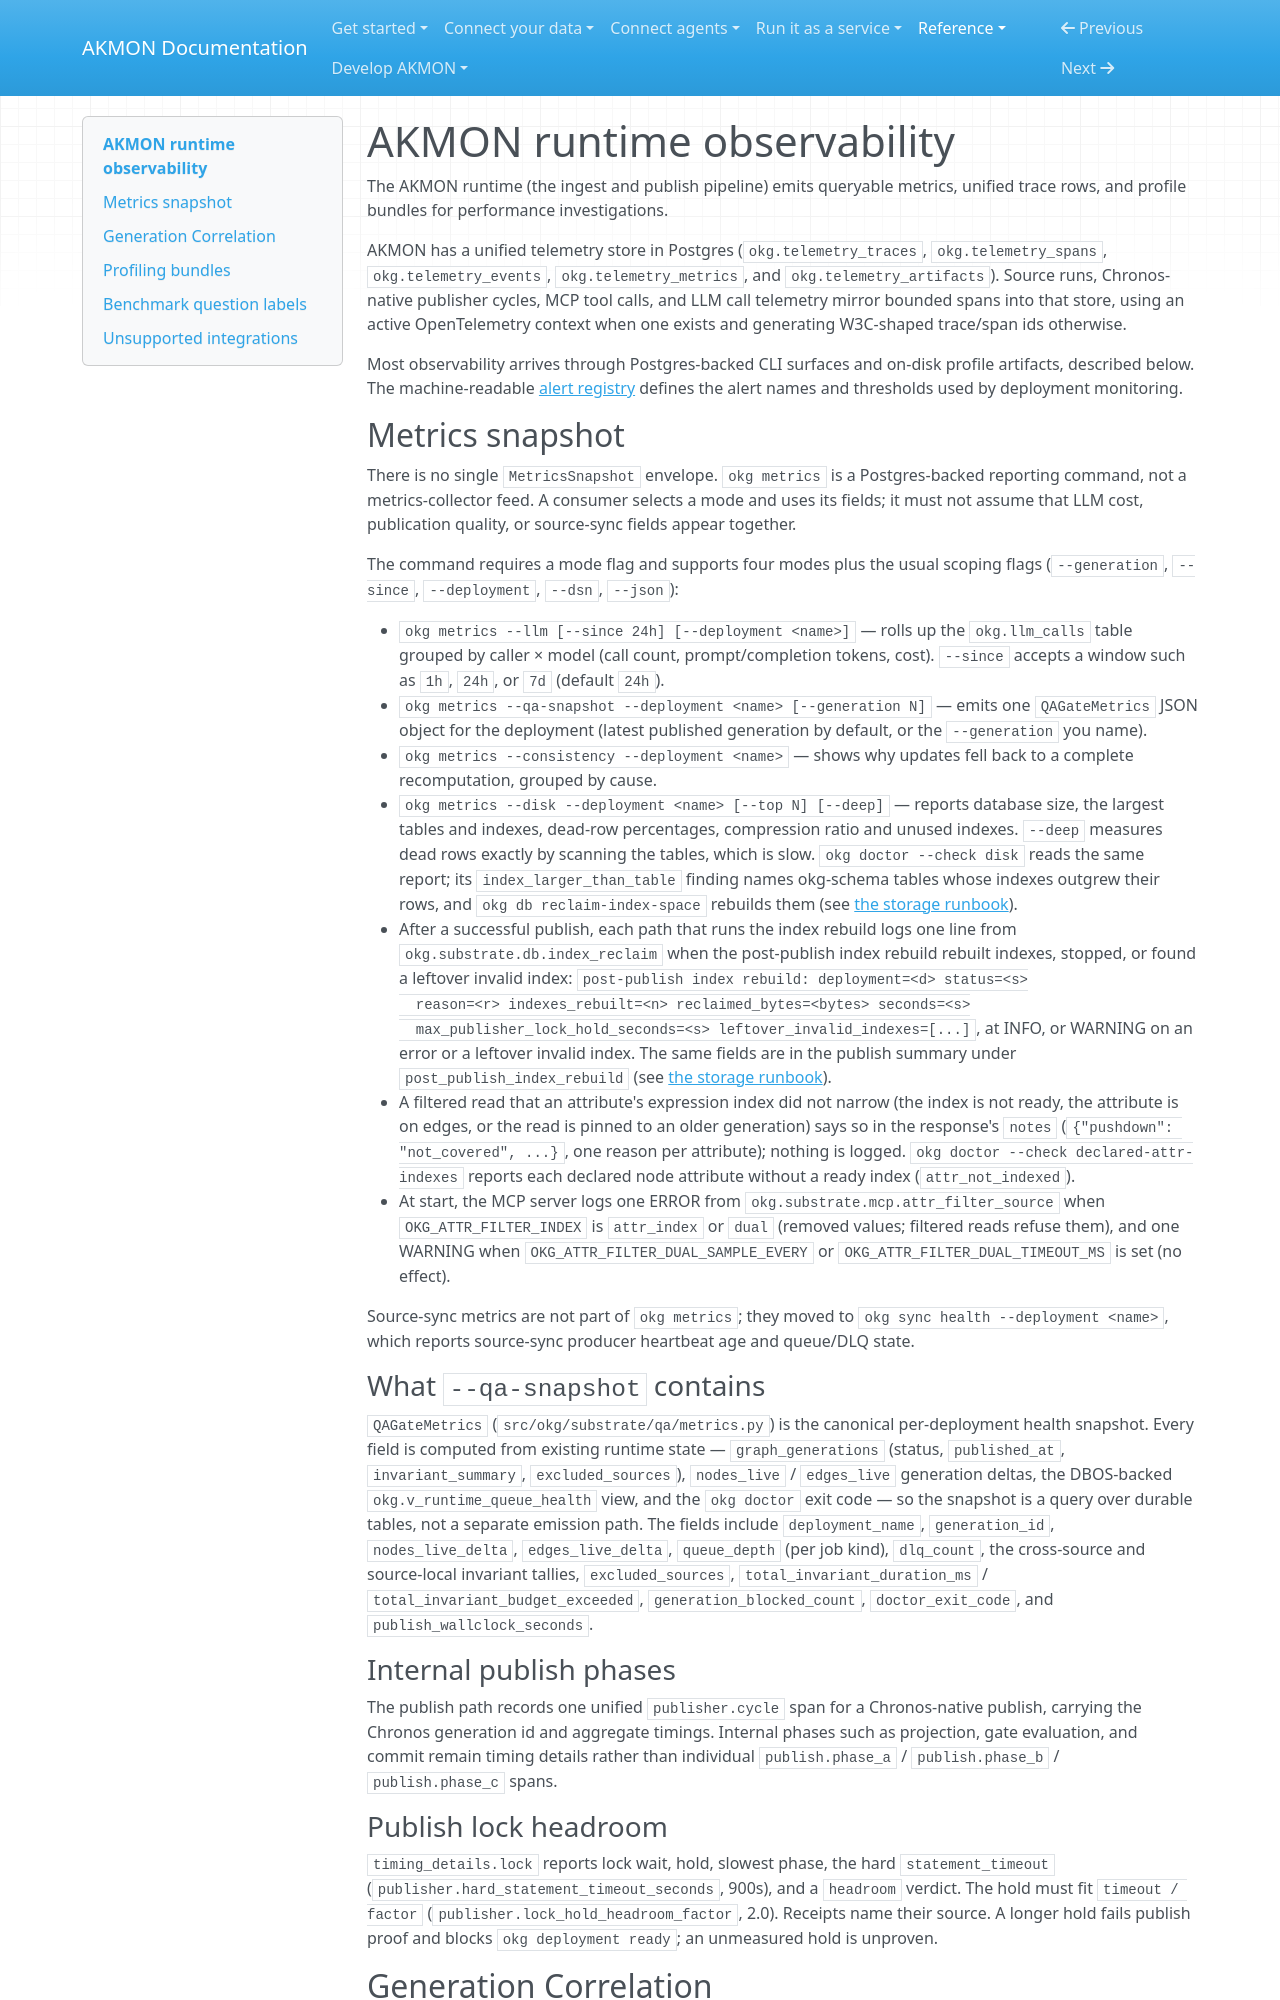

repository: mitdbg/akmon · page: reference/observability/index.html · generator: mkdocs

---
audience: operator, developer
type: reference
canonical_id: observability
---
# AKMON runtime observability


The AKMON runtime (the ingest and publish pipeline) emits queryable metrics,
unified trace rows, and profile bundles for performance investigations.

AKMON has a unified telemetry store in Postgres
(`okg.telemetry_traces`, `okg.telemetry_spans`, `okg.telemetry_events`,
`okg.telemetry_metrics`, and `okg.telemetry_artifacts`). Source runs,
Chronos-native publisher cycles, MCP tool calls, and LLM call telemetry
mirror bounded spans into that store, using an active OpenTelemetry context
when one exists and generating W3C-shaped trace/span ids otherwise.

Most observability arrives through Postgres-backed CLI surfaces and on-disk
profile artifacts, described below.
The machine-readable [alert registry](alerts.yaml) defines the alert names and
thresholds used by deployment monitoring.

## Metrics snapshot

There is no single `MetricsSnapshot` envelope. `okg metrics` is a
Postgres-backed reporting command, not a metrics-collector feed. A
consumer selects a mode and uses its fields; it must not assume that
LLM cost, publication quality, or source-sync fields appear together.

The command requires a mode flag and supports four modes plus
the usual scoping flags (`--generation`, `--since`, `--deployment`,
`--dsn`, `--json`):

- `okg metrics --llm [--since 24h] [--deployment <name>]` — rolls up
  the `okg.llm_calls` table grouped by caller × model (call count,
  prompt/completion tokens, cost). `--since` accepts a window such as
  `1h`, `24h`, or `7d` (default `24h`).
- `okg metrics --qa-snapshot --deployment <name> [--generation N]` —
  emits one `QAGateMetrics` JSON object for the deployment (latest
  published generation by default, or the `--generation` you name).
- `okg metrics --consistency --deployment <name>` — shows why updates
  fell back to a complete recomputation, grouped by cause.
- `okg metrics --disk --deployment <name> [--top N] [--deep]` — reports
  database size, the largest tables and indexes, dead-row percentages,
  compression ratio and unused indexes. `--deep` measures dead rows
  exactly by scanning the tables, which is slow.
  `okg doctor --check disk` reads the same report; its
  `index_larger_than_table` finding names okg-schema tables whose indexes
  outgrew their rows, and `okg db reclaim-index-space` rebuilds them
  (see [the storage runbook](../runbooks/troubleshooting/storage.md#reclaim-index-space-left-by-a-failed-publish)).
- After a successful publish, each path that runs the index rebuild logs one line from
  `okg.substrate.db.index_reclaim` when the post-publish index rebuild
  rebuilt indexes, stopped, or found a leftover invalid index: `post-publish index rebuild: deployment=<d> status=<s>
  reason=<r> indexes_rebuilt=<n> reclaimed_bytes=<bytes> seconds=<s>
  max_publisher_lock_hold_seconds=<s> leftover_invalid_indexes=[...]`, at
  INFO, or WARNING on an error or a leftover invalid index. The same fields are
  in the publish summary under `post_publish_index_rebuild` (see
  [the storage runbook](../runbooks/troubleshooting/storage.md#index-rebuild-after-a-publish)).
- A filtered read that an attribute's expression index did not narrow
  (the index is not ready, the attribute is on edges, or the read is pinned
  to an older generation) says so in the response's `notes`
  (`{"pushdown": "not_covered", ...}`, one reason per attribute); nothing
  is logged. `okg doctor --check declared-attr-indexes` reports each
  declared node attribute without a ready index (`attr_not_indexed`).
- At start, the MCP server logs one ERROR from
  `okg.substrate.mcp.attr_filter_source` when `OKG_ATTR_FILTER_INDEX` is
  `attr_index` or `dual` (removed values; filtered reads refuse
  them), and one WARNING when `OKG_ATTR_FILTER_DUAL_SAMPLE_EVERY` or
  `OKG_ATTR_FILTER_DUAL_TIMEOUT_MS` is set (no effect).

Source-sync metrics are not part of `okg metrics`; they moved to
`okg sync health --deployment <name>`, which reports source-sync
producer heartbeat age and queue/DLQ state.

### What `--qa-snapshot` contains

`QAGateMetrics` (`src/okg/substrate/qa/metrics.py`) is the canonical
per-deployment health snapshot. Every field is computed from existing
runtime state — `graph_generations` (status, `published_at`,
`invariant_summary`, `excluded_sources`), `nodes_live` / `edges_live`
generation deltas, the DBOS-backed `okg.v_runtime_queue_health` view,
and the `okg doctor` exit code — so the snapshot is a query over durable tables, not
a separate emission path. The fields include `deployment_name`,
`generation_id`, `nodes_live_delta`, `edges_live_delta`, `queue_depth`
(per job kind), `dlq_count`, the cross-source and source-local
invariant tallies, `excluded_sources`, `total_invariant_duration_ms` /
`total_invariant_budget_exceeded`, `generation_blocked_count`,
`doctor_exit_code`, and `publish_wallclock_seconds`.
